Run: headless pygame with SDL's dummy video driver; simulated clock (each Clock.tick advances the game by its frame time, no real sleeping); random seed 0; keys injected as events and as key.get_pressed() state; no mouse input.
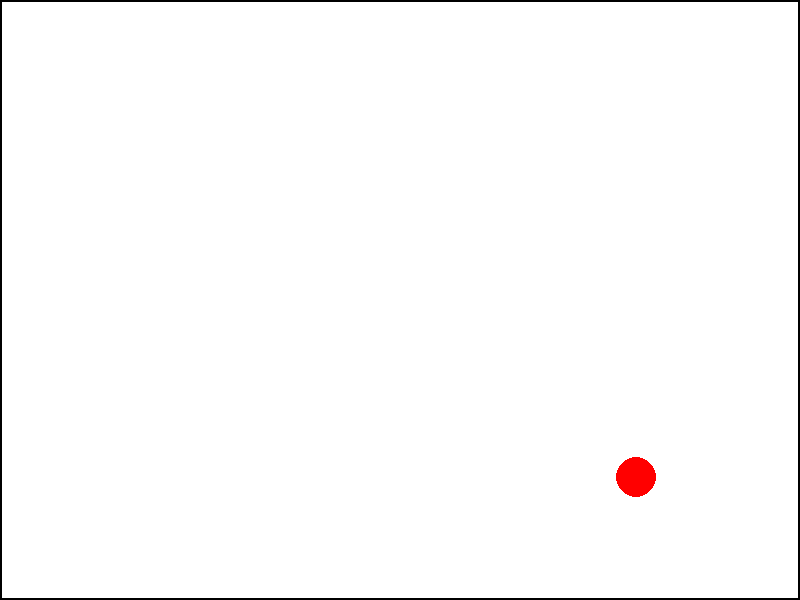
Frame 1 of 4 · flips 1–60 · no input
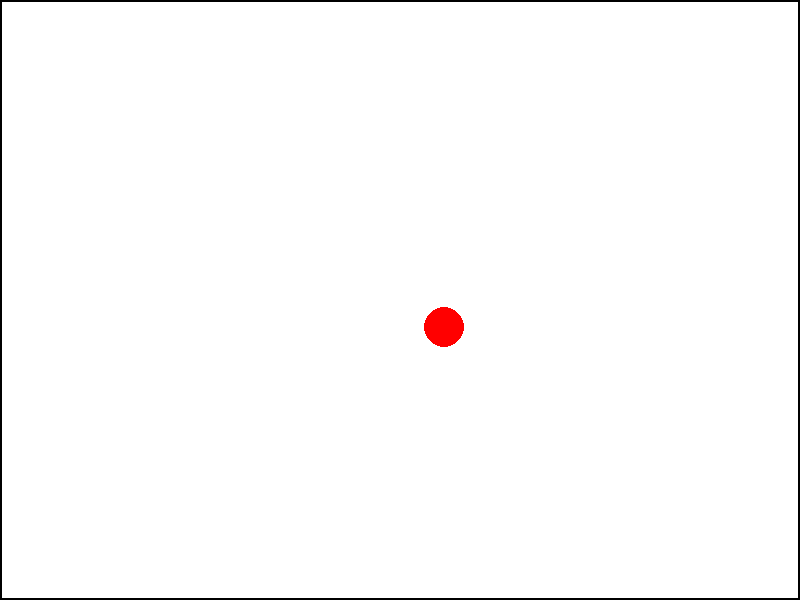
Frame 2 of 4 · flips 61–180 · tapped SPACE, RETURN · held RIGHT (→), D
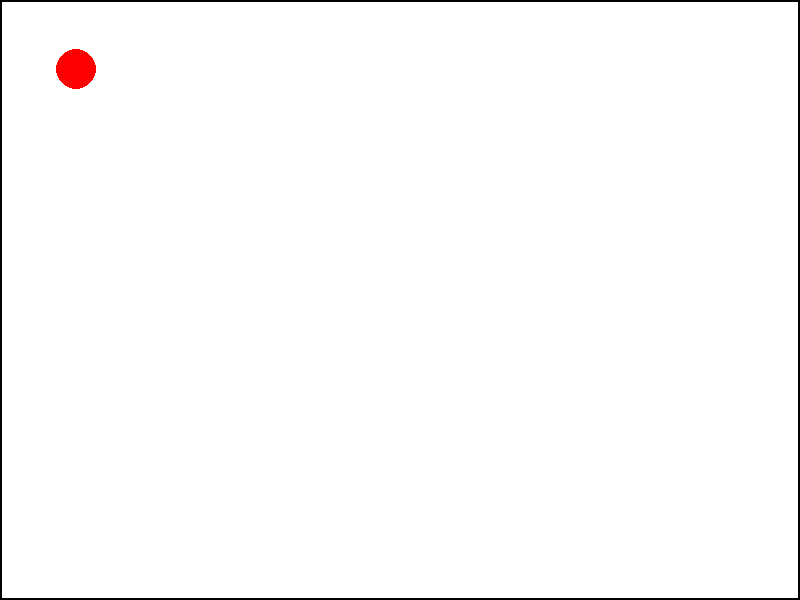
Frame 3 of 4 · flips 181–300 · held DOWN (↓), S
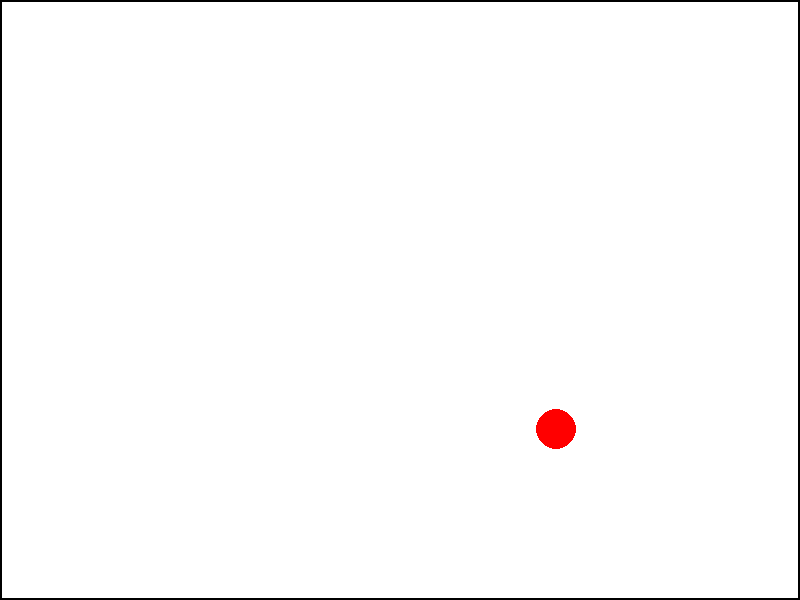
Frame 4 of 4 · flips 301–420 · held LEFT (←), A, UP (↑), W

The pygame program that drew these frames:

import pygame
import sys

# Inicializa o pygame
pygame.init()

# Configurações da janela
WIDTH, HEIGHT = 800, 600
screen = pygame.display.set_mode((WIDTH, HEIGHT))
pygame.display.set_caption("Bola em um Retângulo")

# Cores
WHITE = (255, 255, 255)
BLACK = (0, 0, 0)
RED = (255, 0, 0)

# Configurações da bola
ball_radius = 20
ball_x, ball_y = WIDTH // 2, HEIGHT // 2  # Posição inicial no centro
ball_speed_x, ball_speed_y = 4, 3  # Velocidade inicial

# Configurações do retângulo
rect_width, rect_height = WIDTH, HEIGHT

# Loop principal
clock = pygame.time.Clock()
running = True

while running:
    screen.fill(WHITE)  # Preenche a tela com branco

    # Desenha o retângulo (borda)
    pygame.draw.rect(screen, BLACK, (0, 0, rect_width, rect_height), 2)

    # Desenha a bola
    pygame.draw.circle(screen, RED, (ball_x, ball_y), ball_radius)

    # Atualiza a posição da bola
    ball_x += ball_speed_x
    ball_y += ball_speed_y

    # Verifica colisões com as bordas
    if ball_x - ball_radius <= 0 or ball_x + ball_radius >= rect_width:
        ball_speed_x = -ball_speed_x  # Inverte a direção horizontal
    if ball_y - ball_radius <= 0 or ball_y + ball_radius >= rect_height:
        ball_speed_y = -ball_speed_y  # Inverte a direção vertical

    # Eventos do pygame
    for event in pygame.event.get():
        if event.type == pygame.QUIT:
            running = False

    # Atualiza a tela
    pygame.display.flip()

    # Controla a taxa de quadros por segundo (FPS)
    clock.tick(60)

# Encerra o pygame
pygame.quit()
sys.exit()
